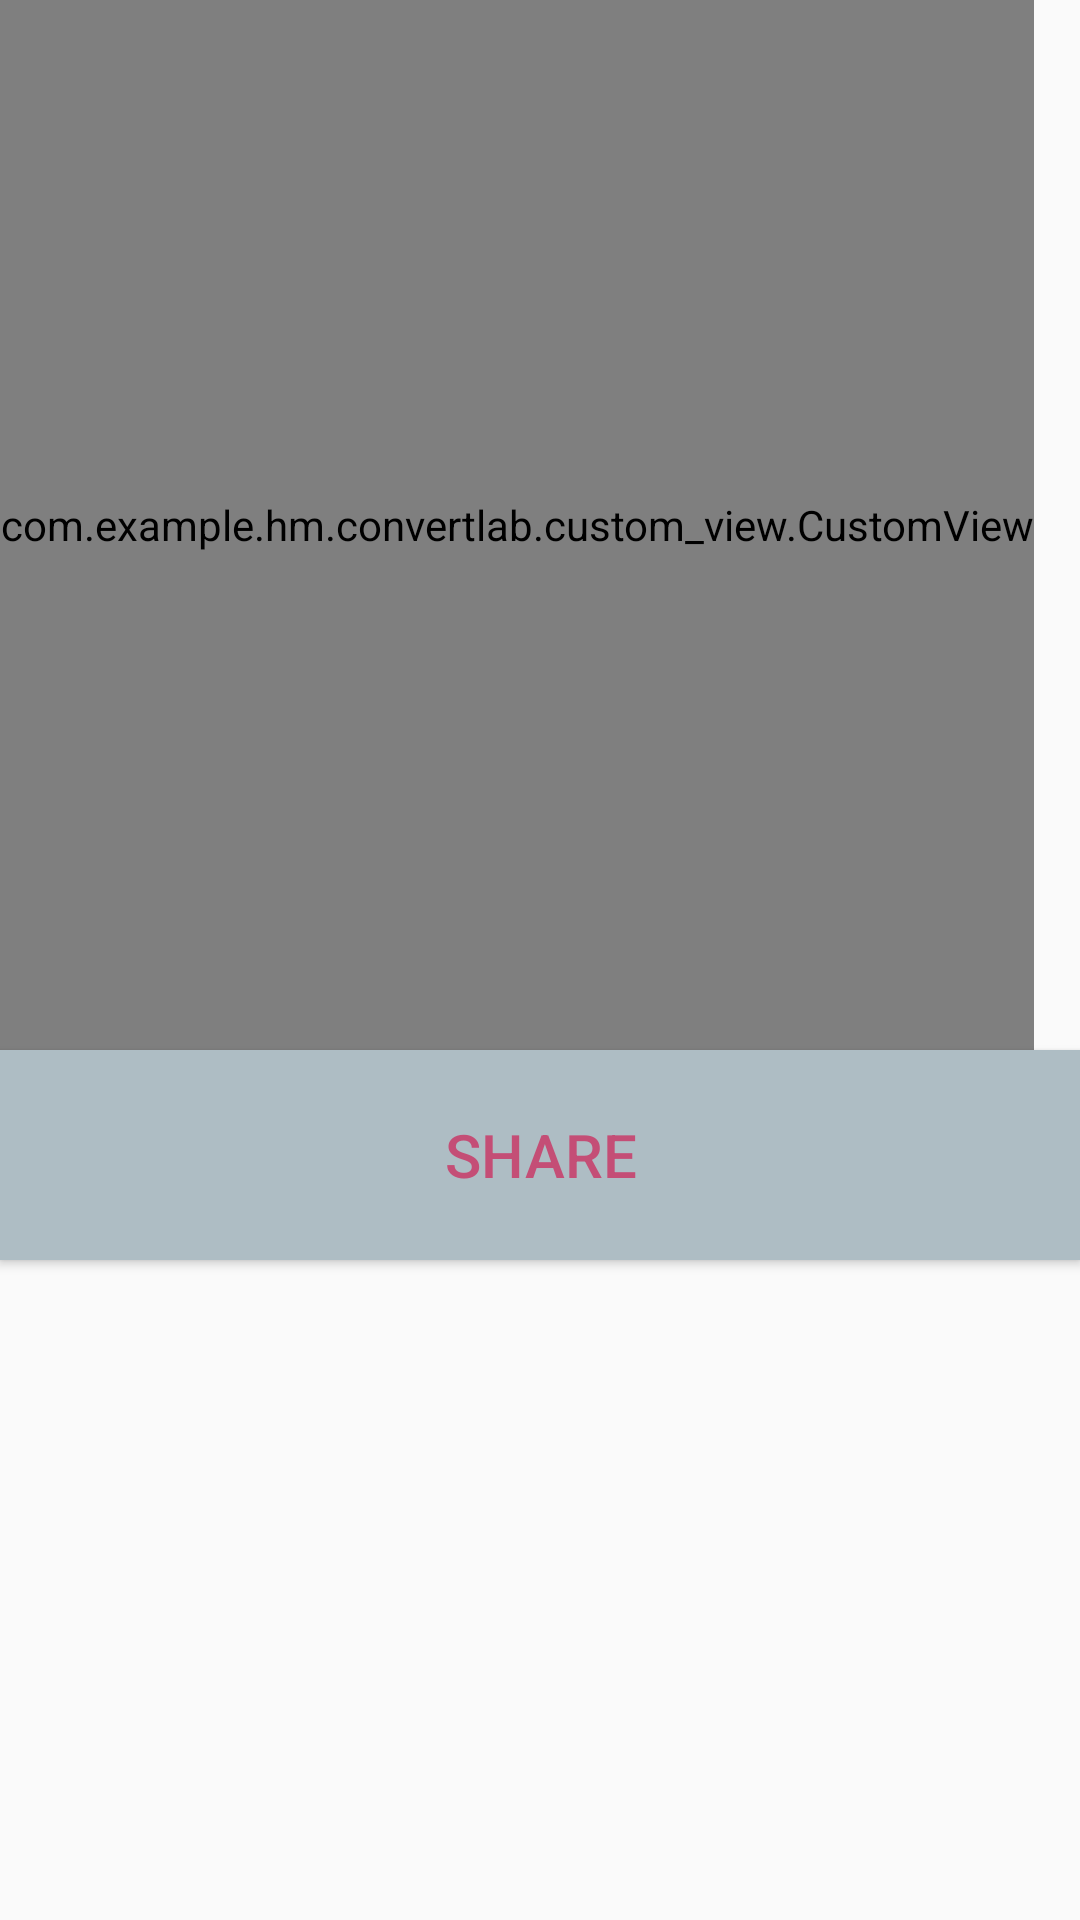

Here is an Android app screen rendered from its layout file. Give the layout XML and the strings, colors and styles it references.
<!-- AndroidManifest.xml: application theme AppTheme -->
<!-- res/layout/dialog_fragment.xml -->
<?xml version="1.0" encoding="utf-8"?>
<LinearLayout
    xmlns:android="http://schemas.android.com/apk/res/android"
    xmlns:custom="http://schemas.android.com/apk/res-auto"
    android:orientation="vertical"
    android:layout_width="match_parent"
    android:layout_height="60dp">

    <ScrollView
        android:orientation="vertical"
        android:layout_width="match_parent"
        android:layout_height="350dp"
        android:fillViewport="true">

        <LinearLayout
            android:id="@+id/canvas"
            android:layout_width="wrap_content"
            android:layout_height="wrap_content"
            android:orientation="vertical"
            android:transitionGroup="true">

            <com.example.hm.convertlab.custom_view.CustomView
                android:id="@+id/customView"
                android:layout_width="match_parent"
                android:layout_height="match_parent"
                custom:currencies_color="@color/currencies_color"
                custom:currencies_size="25dp"
                custom:bank_name_size="20dp"
                custom:all_rows_size="17dp" />

        </LinearLayout>

    </ScrollView>

    <Button
        android:id="@+id/btnShare"
        android:text="SHARE"
        android:textColor="@color/color_floating_button"
        android:background="@color/share_button_color"
        android:textSize="20dp"
        android:layout_width="match_parent"
        android:layout_height="70sp" />

</LinearLayout>
<!-- resources referenced by this layout -->
<resources>
  <color name="color_floating_button">#c44e76</color>#
  <color name="currencies_color">#6c1235</color>
  <color name="share_button_color">#aebdc4</color>
  <style name="AppTheme" parent="Theme.AppCompat.Light.DarkActionBar">
          
          <item name="colorPrimary">@color/colorPrimary</item>
          <item name="colorPrimaryDark">@color/colorPrimaryDark</item>
          <item name="colorAccent">@color/colorAccent</item>
          <item name="windowActionBar">false</item>
          <item name="windowNoTitle">true</item>
      </style>
  <color name="colorPrimary">#3F51B5</color>
  <color name="colorPrimaryDark">#34454d</color>
  <color name="colorAccent">#FF4081</color>
</resources>
